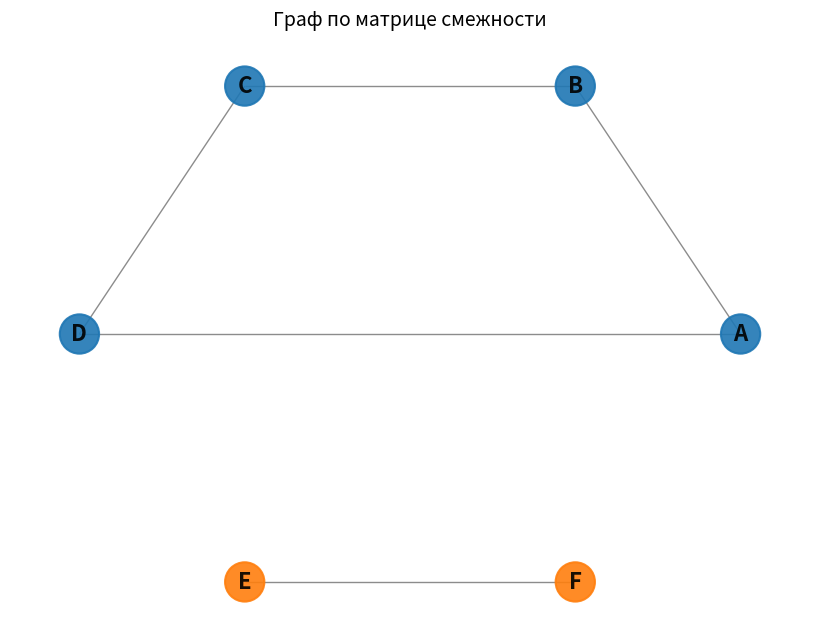

The matplotlib source for this figure:
import numpy as np
import matplotlib.pyplot as plt
import networkx as nx

# Матрица смежности
adj_matrix = np.array([
    [0, 1, 0, 1, 0, 0],
    [1, 0, 1, 0, 0, 0],
    [0, 1, 0, 1, 0, 0],
    [1, 0, 1, 0, 0, 0],
    [0, 0, 0, 0, 0, 1],
    [0, 0, 0, 0, 1, 0]
])

# Создаём граф из матрицы
G = nx.from_numpy_array(adj_matrix)

# Переименуем вершины: 0->A, 1->B, ..., 5->F
mapping = {0: 'A', 1: 'B', 2: 'C', 3: 'D', 4: 'E', 5: 'F'}
G = nx.relabel_nodes(G, mapping)

# Определяем компоненты связности
components = list(nx.connected_components(G))

# Назначаем цвета вершинам по компонентам
color_map = []
for node in G.nodes():
    for i, comp in enumerate(components):
        if node in comp:
            color_map.append(f'C{i}')  # используем стандартную палитру matplotlib
            break

# Визуализация
plt.figure(figsize=(8, 6))
pos = nx.circular_layout(G)
nx.draw(
    G, pos,
    with_labels=True,
    node_color=color_map,
    node_size=800,
    font_size=16,
    font_weight='bold',
    edge_color='gray',
    linewidths=1.5,
    alpha=0.9
)
plt.title("Граф по матрице смежности", fontsize=14)
plt.axis('off')
plt.tight_layout()
plt.show()
